Labelled photos from "ARIAC_2023", an image-classification folder in KshitijKarnawat/ARIAC_2023. The possible labels are: battery, pump, regulator, sensor.

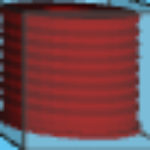
Label: pump

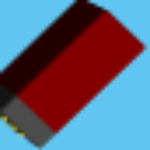
Label: battery

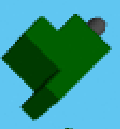
Label: sensor

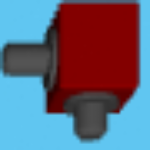
Label: regulator

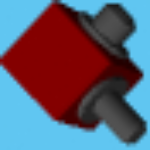
Label: regulator

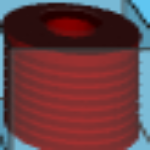
Label: pump
